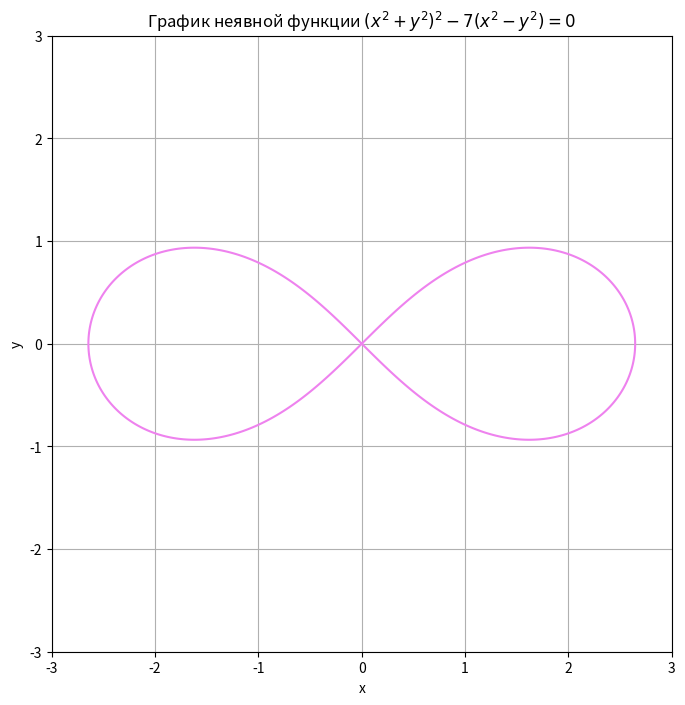

Source code (Python):
import numpy as np
import matplotlib.pyplot as plt

# Интервал значений для x и y
x = np.linspace(-3, 3, 400)
y = np.linspace(-3, 3, 400)

# Создаем сетку координат
X, Y = np.meshgrid(x, y)

# Неявная функция
Z = (X**2 + Y**2)**2 - 7 * (X**2 - Y**2)

# Построение контура при Z = 0
plt.figure(figsize=(8, 8))
plt.contour(X, Y, Z, levels=[0], colors='violet')

# Настройки графика
plt.title(r'График неявной функции $(x^2 + y^2)^2 - 7(x^2 - y^2) = 0$')
plt.xlabel('x')
plt.ylabel('y')
plt.grid(True)

# Показать график
plt.show()
